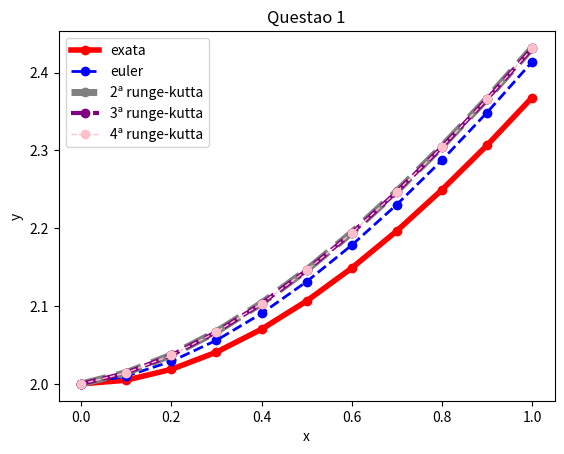

Reproduce this figure in Python.
import matplotlib.pyplot as plt
import math

X_euler = []
Y_euler = []
X_segunda = []
Y_segunda = []
X_terceira = []
Y_terceira = []
X_quarta = []
Y_quarta = []
coordenadas = []

dados_euler = '0.000000,2.000000;0.100000,2.010000;0.200000,2.029000;0.300000,2.056100;0.400000,2.090490;0.500000,2.131441;0.600000,2.178297;0.700000,2.230467;0.800000,2.287420;0.900000,2.348678;1.000000,2.413811;'

coordenadas = dados_euler.split(';')

for coordenada in coordenadas:
    if coordenada != '':
        x, y = map(float, coordenada.split(','))
        X_euler.append(x)
        Y_euler.append(y)
        
coordenadas = []
        
dados_segunda = '0.000000,2.000000;0.100000,2.014500;0.200000,2.037123;0.300000,2.067096;0.400000,2.103722;0.500000,2.146368;0.600000,2.194463;0.700000,2.247489;0.800000,2.304978;0.900000,2.366505;1.000000,2.431687;'
        
coordenadas = dados_segunda.split(';')

for coordenada in coordenadas:
    if coordenada != '':
        x, y = map(float, coordenada.split(','))
        X_segunda.append(x)
        Y_segunda.append(y)

coordenadas = []

dados_terceira = '0.000000,2.000000;0.100000,2.014350;0.200000,2.036851;0.300000,2.066727;0.400000,2.103277;0.500000,2.145865;0.600000,2.193917;0.700000,2.246913;0.800000,2.304381;0.900000,2.365898;1.000000,2.431077;'

coordenadas = dados_terceira.split(';')

for coordenada in coordenadas:
    if coordenada != '':
        x, y = map(float, coordenada.split(','))
        X_terceira.append(x)
        Y_terceira.append(y)
        
coordenadas = []

dados_quarta = '0.000000,2.000000;0.100000,2.014354;0.200000,2.036858;0.300000,2.066737;0.400000,2.103288;0.500000,2.145878;0.600000,2.193931;0.700000,2.246927;0.800000,2.304396;0.900000,2.365913;1.000000,2.431092;'

coordenadas = dados_quarta.split(';')

for coordenada in coordenadas:
    if coordenada != '':
        x, y = map(float, coordenada.split(','))
        X_quarta.append(x)
        Y_quarta.append(y)

X = []
Y = []
i = 0.0

while i <= 1.0:
    X.append(float(i))
    i = i + 0.1
    
for x in X:
    y = math.exp(x*(-1)) + x + 1
    Y.append(y)

plt.title('Questao 1')
plt.xlabel('x')
plt.ylabel('y')

plt.plot(X, Y, c='red', lw = 4., marker='o', label = 'exata')
plt.plot(X_euler, Y_euler, c='blue', lw = 2., marker='o', ls='--', label = 'euler')
plt.plot(X_segunda, Y_segunda, c='gray', lw = 5., marker='o', ls='--', label = '2ª runge-kutta')
plt.plot(X_terceira, Y_terceira, c='purple', lw = 3., marker='o', ls='--', label = '3ª runge-kutta')
plt.plot(X_quarta, Y_quarta, c='pink', lw = 1., marker='o', ls='--', label = '4ª runge-kutta')

plt.legend()
plt.show()